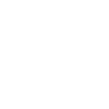
t = 0.00 s
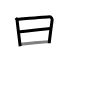
t = 3.50 s
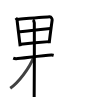
t = 6.75 s
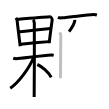
t = 10.25 s
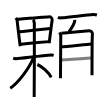
t = 13.50 s
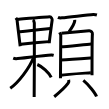
t = 17.00 s

The animated SVG that drew these frames (rendered in a browser with its animation timeline set to each time). Animation: 17 SMIL elements (animate=17); one cycle of 17.00 s.

<svg width="109px" height="109px" viewBox="0 0 px 109px" xmlns="http://www.w3.org/2000/svg" xmlns:xlink="http://www.w3.org/1999/xlink" xml:space="preserve" version="1.1"  baseProfile="full">
<path d="M15.88,17.94c0.5,0.66,1.22,1.44,1.22,2.32c0,0.88,2.92,24.23,2.92,24.67s0.09,0.44,0.18,1.32" style="fill:none;stroke:black;stroke-width:3;opacity:0">
  <animate attributeType="CSS" attributeName="opacity" from="0" to="1" begin="0s" dur="1s" repeatCount="Indefinite" fill="freeze" />
</path>
<path d="M17.2,19.39c1.51-0.11,31.1-2.65,32.48-2.64c1.81,0.01,2.57,2.56,2.48,3.21c-0.18,1.32-2.9,22.59-2.9,23.25" style="fill:none;stroke:black;stroke-width:3;opacity:0">
  <animate attributeType="CSS" attributeName="opacity" from="0" to="1" begin="1s" dur="1s" repeatCount="Indefinite" fill="freeze" />
</path>
<path d="M18.5,31.77c2.04,0,29.66-3.26,31.98-3.26" style="fill:none;stroke:black;stroke-width:3;opacity:0">
  <animate attributeType="CSS" attributeName="opacity" from="0" to="1" begin="2s" dur="1s" repeatCount="Indefinite" fill="freeze" />
</path>
<path d="M20.81,44.22c4.16-0.47,22.99-2.18,28.17-2.59" style="fill:none;stroke:black;stroke-width:3;opacity:0">
  <animate attributeType="CSS" attributeName="opacity" from="0" to="1" begin="3s" dur="1s" repeatCount="Indefinite" fill="freeze" />
</path>
<path d="M13.21,58.22c0.44,0.18,1.63,0.47,2.82,0.53c3.26,0.18,25.9-3.4,35.4-3.75c1.19-0.04,1.48,0.18,2.22,0.35" style="fill:none;stroke:black;stroke-width:3;opacity:0">
  <animate attributeType="CSS" attributeName="opacity" from="0" to="1" begin="4s" dur="1s" repeatCount="Indefinite" fill="freeze" />
</path>
<path d="M32.94,19.75c0.77,0.5,1.23,2.25,1.38,3.25s0,67.75-0.15,74" style="fill:none;stroke:black;stroke-width:3;opacity:0">
  <animate attributeType="CSS" attributeName="opacity" from="0" to="1" begin="5s" dur="1s" repeatCount="Indefinite" fill="freeze" />
</path>
<path d="M33.47,57.75c-4.09,10.23-14.72,24.71-23.22,30.5" style="fill:none;stroke:black;stroke-width:3;opacity:0">
  <animate attributeType="CSS" attributeName="opacity" from="0" to="1" begin="6s" dur="1s" repeatCount="Indefinite" fill="freeze" />
</path>
<path d="M37.32,64.5c4.83,2.05,11.59,8.2,13.87,12.9" style="fill:none;stroke:black;stroke-width:3;opacity:0">
  <animate attributeType="CSS" attributeName="opacity" from="0" to="1" begin="7s" dur="1s" repeatCount="Indefinite" fill="freeze" />
</path>
<path d="M57.95,17.35c1,0.5,2.84,0.57,3.85,0.5c8.3-0.58,25.13-3.08,31.59-3.32c1.67-0.06,2.68,0.24,3.51,0.49" style="fill:none;stroke:black;stroke-width:3;opacity:0">
  <animate attributeType="CSS" attributeName="opacity" from="0" to="1" begin="8s" dur="1s" repeatCount="Indefinite" fill="freeze" />
</path>
<path d="M74.73,19.93c0.01,0.27,0.03,0.71-0.02,1.1c-0.3,2.32-3.28,7.4-5.64,10.52" style="fill:none;stroke:black;stroke-width:3;opacity:0">
  <animate attributeType="CSS" attributeName="opacity" from="0" to="1" begin="9s" dur="1s" repeatCount="Indefinite" fill="freeze" />
</path>
<path d="M59.66,32.3c0.45,1.08,1.11,1.88,1.11,3.32c0,1.44-0.3,41.91-0.3,42.63" style="fill:none;stroke:black;stroke-width:3;opacity:0">
  <animate attributeType="CSS" attributeName="opacity" from="0" to="1" begin="10s" dur="1s" repeatCount="Indefinite" fill="freeze" />
</path>
<path d="M61.53,33.23c2.56-0.18,25.24-2.36,27.58-2.58c1.94-0.18,3.48,1.99,3.31,3.32c-0.21,1.69-0.4,40.25-0.4,41.33" style="fill:none;stroke:black;stroke-width:3;opacity:0">
  <animate attributeType="CSS" attributeName="opacity" from="0" to="1" begin="11s" dur="1s" repeatCount="Indefinite" fill="freeze" />
</path>
<path d="M61.49,46.82c3.66,0,24.15-2.42,29.64-2.81" style="fill:none;stroke:black;stroke-width:3;opacity:0">
  <animate attributeType="CSS" attributeName="opacity" from="0" to="1" begin="12s" dur="1s" repeatCount="Indefinite" fill="freeze" />
</path>
<path d="M60.69,59.94c9.13-0.48,23.97-1.55,30.97-2.05" style="fill:none;stroke:black;stroke-width:3;opacity:0">
  <animate attributeType="CSS" attributeName="opacity" from="0" to="1" begin="13s" dur="1s" repeatCount="Indefinite" fill="freeze" />
</path>
<path d="M60.86,75.29c5.9-1.07,22.51-2,29.96-2.54" style="fill:none;stroke:black;stroke-width:3;opacity:0">
  <animate attributeType="CSS" attributeName="opacity" from="0" to="1" begin="14s" dur="1s" repeatCount="Indefinite" fill="freeze" />
</path>
<path d="M68.69,79.98c0.37,1.38,0.23,2.25-0.5,3.25c-2.21,3.02-9.55,9.95-13.98,13.52" style="fill:none;stroke:black;stroke-width:3;opacity:0">
  <animate attributeType="CSS" attributeName="opacity" from="0" to="1" begin="15s" dur="1s" repeatCount="Indefinite" fill="freeze" />
</path>
<path d="M83.32,80.37c5.39,4.39,11.76,12.37,13.23,16.21" style="fill:none;stroke:black;stroke-width:3;opacity:0">
  <animate attributeType="CSS" attributeName="opacity" from="0" to="1" begin="16s" dur="1s" repeatCount="Indefinite" fill="freeze" />
</path>
</svg>
